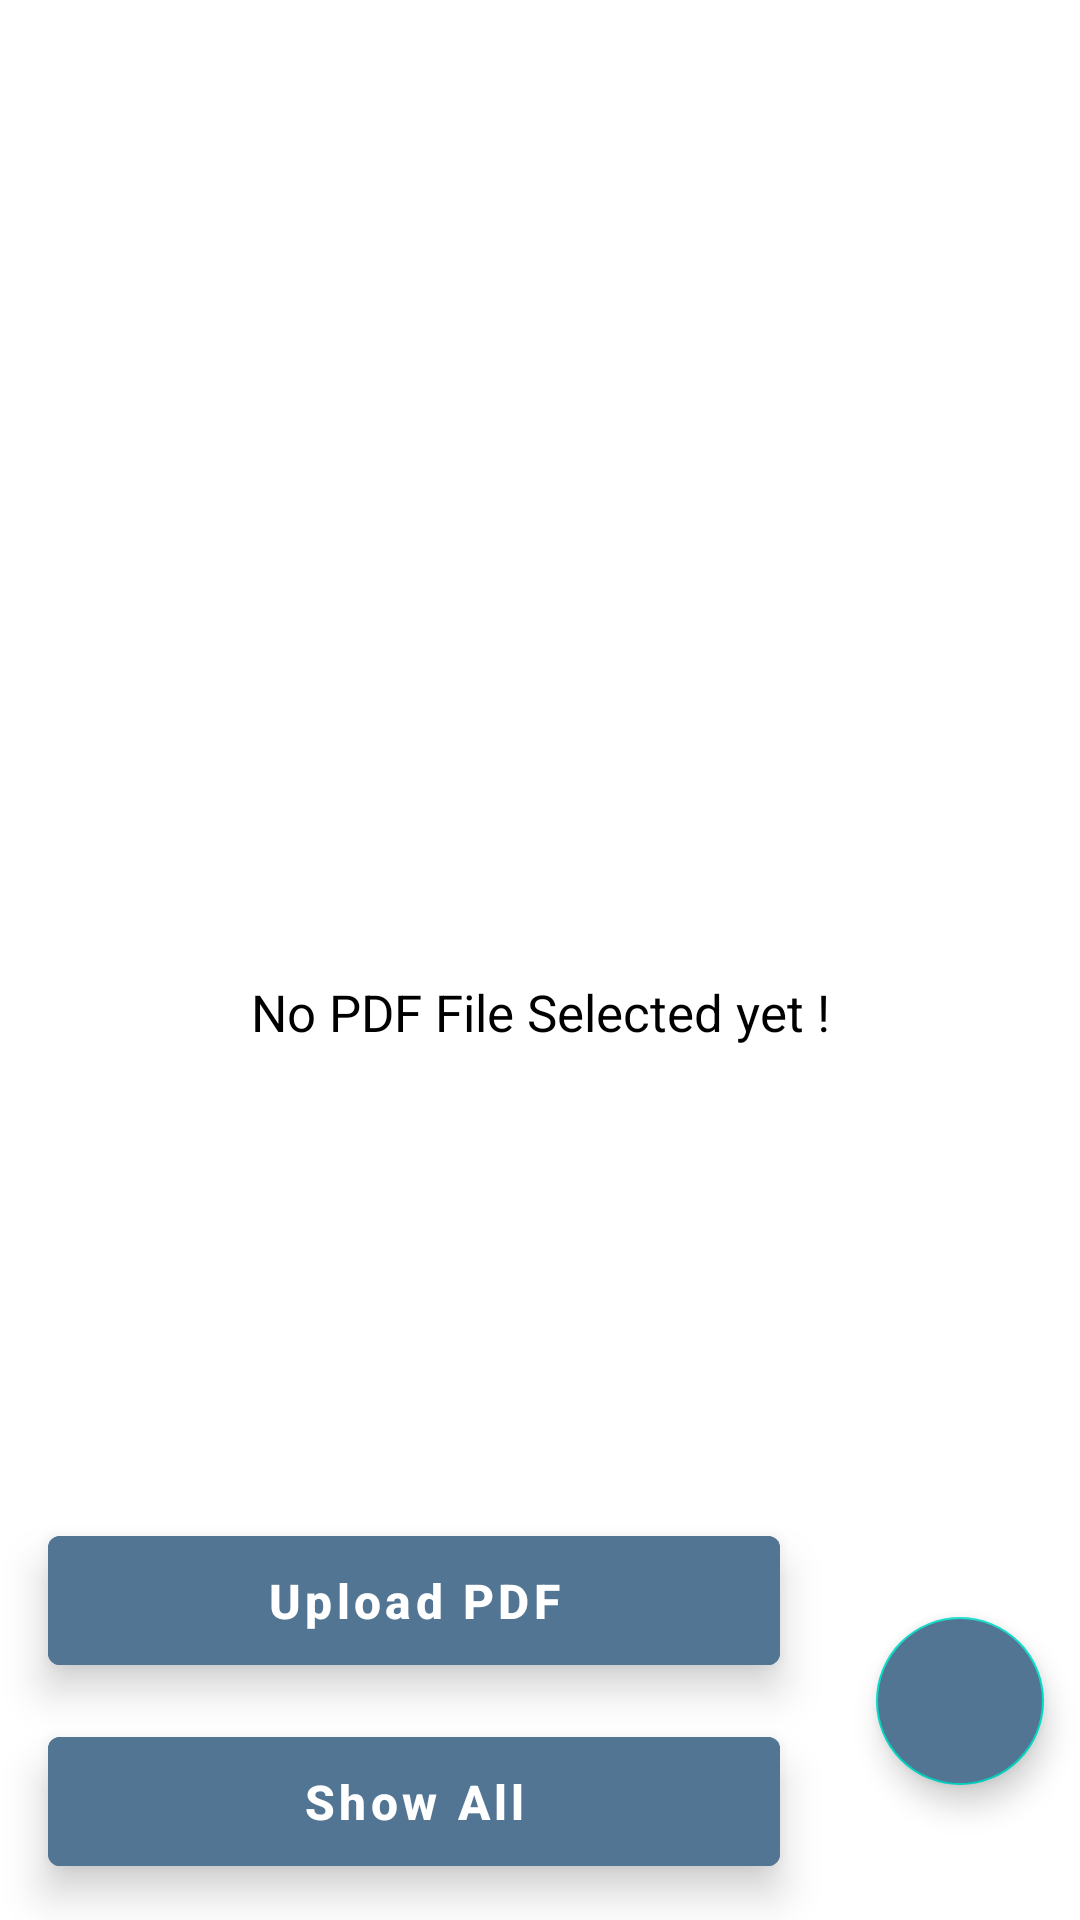

Reconstruct the res/layout file that produces this screen, plus the resources it refers to.
<!-- AndroidManifest.xml: application theme Theme.AndroidWithKotlin -->
<!-- res/layout/activity_firebase_pdf.xml -->
<?xml version="1.0" encoding="utf-8"?>
<androidx.constraintlayout.widget.ConstraintLayout xmlns:android="http://schemas.android.com/apk/res/android"
    xmlns:app="http://schemas.android.com/apk/res-auto"
    xmlns:tools="http://schemas.android.com/tools"
    android:id="@+id/main"
    android:layout_width="match_parent"
    android:layout_height="match_parent"
    tools:context=".AndroidWithKotlin.firebase.firebasepdf.FirebasePdfActivity">

    <com.google.android.material.floatingactionbutton.FloatingActionButton
        android:id="@+id/selectPdfButton"
        android:layout_width="wrap_content"
        android:layout_height="wrap_content"
        android:layout_marginEnd="12dp"
        android:backgroundTint="@color/primary_color"
        app:layout_constraintBottom_toBottomOf="@+id/showAllBtn"
        app:layout_constraintEnd_toEndOf="parent"
        app:layout_constraintTop_toTopOf="@+id/uploadBtn"
        app:srcCompat="@drawable/pdf_file"
        app:tint="@color/white" />

    <com.google.android.material.button.MaterialButton
        android:id="@+id/showAllBtn"
        style="@style/Widget.MaterialComponents.Button.TextButton"
        android:layout_width="0dp"
        android:layout_height="55dp"
        android:layout_marginStart="16dp"
        android:layout_marginEnd="32dp"
        android:layout_marginBottom="12dp"
        android:backgroundTint="@color/primary_color"
        android:elevation="8dp"
        android:text="Show All"
        android:textAllCaps="false"
        android:textColor="@color/white"
        android:textSize="16sp"
        android:textStyle="bold"
        app:layout_constraintBottom_toBottomOf="parent"
        app:layout_constraintEnd_toStartOf="@+id/selectPdfButton"
        app:layout_constraintStart_toStartOf="parent" />

    <com.google.android.material.button.MaterialButton
        android:id="@+id/uploadBtn"
        style="@style/Widget.MaterialComponents.Button.TextButton"
        android:layout_width="0dp"
        android:layout_height="55dp"
        android:layout_marginBottom="12dp"
        android:backgroundTint="@color/primary_color"
        android:elevation="8dp"
        android:text="Upload PDF"
        android:textAllCaps="false"
        android:textColor="@color/white"
        android:textSize="16sp"
        android:textStyle="bold"
        app:layout_constraintBottom_toTopOf="@+id/showAllBtn"
        app:layout_constraintEnd_toEndOf="@+id/showAllBtn"
        app:layout_constraintStart_toStartOf="@+id/showAllBtn" />

    <ImageView
        android:id="@+id/imageView"
        android:layout_width="100dp"
        android:layout_height="130dp"
        app:layout_constraintBottom_toTopOf="@+id/uploadBtn"
        app:layout_constraintEnd_toEndOf="parent"
        app:layout_constraintStart_toStartOf="parent"
        app:layout_constraintTop_toTopOf="parent"
        app:srcCompat="@drawable/pdf_file"
        app:tint="@color/primary_color" />

    <TextView
        android:id="@+id/fileName"
        android:layout_width="wrap_content"
        android:layout_height="wrap_content"
        android:layout_marginTop="8dp"
        android:paddingHorizontal="24dp"
        android:text="@string/no_pdf_file_selected_yet"
        android:textColor="@color/black"
        android:textSize="17sp"
        app:layout_constraintEnd_toEndOf="@+id/imageView"
        app:layout_constraintStart_toStartOf="@+id/imageView"
        app:layout_constraintTop_toBottomOf="@+id/imageView" />

    <ProgressBar
        android:id="@+id/progressBar"
        style="?android:attr/progressBarStyleHorizontal"
        android:layout_width="0dp"
        android:layout_height="wrap_content"
        android:progress="10"
        android:progressTint="@color/purple_700"
        android:visibility="gone"
        app:layout_constraintEnd_toEndOf="parent"
        app:layout_constraintHorizontal_bias="0.5"
        app:layout_constraintStart_toStartOf="parent"
        app:layout_constraintTop_toTopOf="parent" />

</androidx.constraintlayout.widget.ConstraintLayout>
<!-- resources referenced by this layout -->
<resources>
  <color name="black">#FF000000</color>
  <color name="primary_color">#517593</color>
  <color name="purple_700">#FF3700B3</color>
  <color name="white">#FFFFFFFF</color>
  <string name="no_pdf_file_selected_yet">No PDF File Selected yet !</string>
  <style name="Theme.AndroidWithKotlin" parent="Base.Theme.AndroidWithKotlin" />
  <style name="Base.Theme.AndroidWithKotlin" parent="Theme.MaterialComponents.DayNight.NoActionBar">
          
          
      </style>
</resources>
